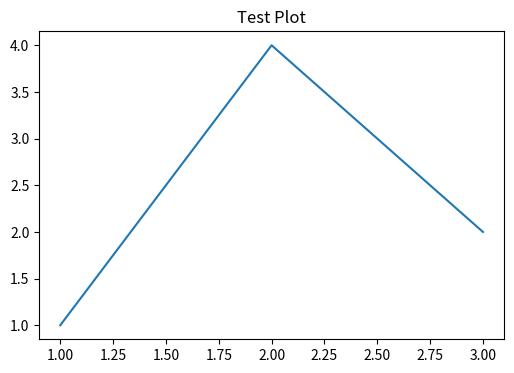

Source code (Python):
#!/usr/bin/env python3
"""
Fix graph output issues in the quantitative analysis tool
"""

import matplotlib
import matplotlib.pyplot as plt
import seaborn as sns
import sys
import os
import warnings
warnings.filterwarnings('ignore')

def detect_and_fix_matplotlib():
    """Detect and fix matplotlib backend issues"""
    
    print("=" * 60)
    print("FIXING GRAPH OUTPUT ISSUES")
    print("=" * 60)
    
    # Test different backends
    backends_to_try = [
        'TkAgg',      # Usually works on Windows
        'Qt5Agg',     # Alternative GUI backend
        'Agg',        # Non-interactive (saves files only)
        'module://backend_interagg'  # Interactive backend
    ]
    
    working_backend = None
    
    for backend in backends_to_try:
        try:
            print(f"Testing backend: {backend}")
            matplotlib.use(backend, force=True)
            
            # Test if backend works
            fig, ax = plt.subplots(figsize=(6, 4))
            ax.plot([1, 2, 3], [1, 4, 2])
            ax.set_title('Test Plot')
            
            if backend == 'Agg':
                # For Agg backend, save to file
                plt.savefig('test_plot.png', dpi=100, bbox_inches='tight')
                print(f"✓ {backend} backend works (saves to file)")
                if os.path.exists('test_plot.png'):
                    os.remove('test_plot.png')  # Clean up
            else:
                # For interactive backends, try to show
                plt.show(block=False)
                print(f"✓ {backend} backend works (interactive)")
            
            plt.close('all')
            working_backend = backend
            break
            
        except Exception as e:
            print(f"✗ {backend} backend failed: {e}")
            plt.close('all')
            continue
    
    if working_backend:
        print(f"\n✓ Found working backend: {working_backend}")
        return working_backend
    else:
        print("\n✗ No working backend found!")
        return None

def create_fixed_plotting_functions():
    """Create improved plotting functions with better error handling"""
    
    code = '''
import matplotlib
import matplotlib.pyplot as plt
import seaborn as sns
import pandas as pd
import numpy as np
import warnings
warnings.filterwarnings('ignore')

# Set a working backend
try:
    matplotlib.use('TkAgg')
except:
    try:
        matplotlib.use('Agg')  # Fallback to file-only backend
    except:
        pass

class ImprovedPlotting:
    """Improved plotting functions with better error handling"""
    
    def __init__(self, save_plots=True, show_plots=True):
        self.save_plots = save_plots
        self.show_plots = show_plots
        self.plot_counter = 0
        
        # Set style
        try:
            plt.style.use('seaborn-v0_8')
        except:
            try:
                plt.style.use('seaborn')
            except:
                pass  # Use default style
    
    def _save_and_show(self, filename=None):
        """Save and/or show plot"""
        try:
            if self.save_plots:
                if filename is None:
                    filename = f"plot_{self.plot_counter}.png"
                plt.savefig(filename, dpi=300, bbox_inches='tight', 
                           facecolor='white', edgecolor='none')
                print(f"✓ Plot saved as: {filename}")
                self.plot_counter += 1
            
            if self.show_plots:
                plt.show()
            else:
                plt.close()
                
        except Exception as e:
            print(f"Warning: Could not display plot: {e}")
            if self.save_plots:
                try:
                    if filename is None:
                        filename = f"plot_{self.plot_counter}.png"
                    plt.savefig(filename, dpi=300, bbox_inches='tight')
                    print(f"✓ Plot saved as: {filename}")
                    self.plot_counter += 1
                except Exception as save_error:
                    print(f"Error saving plot: {save_error}")
            plt.close()
    
    def plot_price_chart(self, data, title="Stock Price Chart"):
        """Plot price chart with improved error handling"""
        try:
            if data is None or data.empty:
                print("Error: No data available for plotting.")
                return None
            
            plt.figure(figsize=(12, 6))
            
            # Handle different data structures
            if isinstance(data.columns, pd.MultiIndex):
                # Multi-level columns
                for ticker in data.columns.get_level_values(1).unique():
                    if 'Close' in data.columns.get_level_values(0):
                        plt.plot(data.index, data['Close'][ticker], 
                               label=ticker, linewidth=2)
            else:
                # Single level columns
                for column in data.columns:
                    plt.plot(data.index, data[column], 
                           label=column, linewidth=2)
            
            plt.title(title, fontsize=16, fontweight='bold')
            plt.xlabel('Date', fontsize=12)
            plt.ylabel('Price ($)', fontsize=12)
            plt.legend(fontsize=10)
            plt.grid(True, alpha=0.3)
            plt.tight_layout()
            
            self._save_and_show('price_chart.png')
            
        except Exception as e:
            print(f"Error plotting price chart: {e}")
            plt.close()

    def plot_returns_distribution(self, returns, title="Returns Distribution"):
        """Plot returns distribution with improved error handling"""
        try:
            if returns is None or returns.empty:
                print("Error: No returns data available for plotting.")
                return None
            
            num_assets = len(returns.columns)
            cols = min(num_assets, 3)
            
            fig, axes = plt.subplots(1, cols, figsize=(5*cols, 5))
            
            if cols == 1:
                axes = [axes]
            
            for i, column in enumerate(returns.columns[:cols]):
                returns[column].hist(bins=50, alpha=0.7, ax=axes[i], 
                                   color=f'C{i}', edgecolor='black', linewidth=0.5)
                axes[i].set_title(f'{column} Returns Distribution', 
                                fontsize=12, fontweight='bold')
                axes[i].set_xlabel('Daily Returns', fontsize=10)
                axes[i].set_ylabel('Frequency', fontsize=10)
                axes[i].grid(True, alpha=0.3)
                
                # Add statistics
                mean_ret = returns[column].mean()
                std_ret = returns[column].std()
                axes[i].axvline(mean_ret, color='red', linestyle='--', 
                              label=f'Mean: {mean_ret:.4f}')
                axes[i].legend(fontsize=8)
            
            plt.suptitle(title, fontsize=16, fontweight='bold')
            plt.tight_layout()
            
            self._save_and_show('returns_distribution.png')
            
        except Exception as e:
            print(f"Error plotting returns distribution: {e}")
            plt.close()

    def plot_correlation_heatmap(self, correlation_matrix, title="Asset Correlation Matrix"):
        """Plot correlation heatmap with improved error handling"""
        try:
            if correlation_matrix is None or correlation_matrix.empty:
                print("Error: No correlation data available for plotting.")
                return None
            
            plt.figure(figsize=(10, 8))
            
            # Create heatmap
            sns.heatmap(correlation_matrix, 
                       annot=True, 
                       cmap='RdYlBu_r', 
                       center=0,
                       square=True, 
                       linewidths=0.5,
                       cbar_kws={"shrink": .8},
                       fmt='.2f',
                       annot_kws={'size': 10})
            
            plt.title(title, fontsize=16, fontweight='bold', pad=20)
            plt.tight_layout()
            
            self._save_and_show('correlation_heatmap.png')
            
        except Exception as e:
            print(f"Error plotting correlation heatmap: {e}")
            plt.close()
    
    def plot_monte_carlo_results(self, mc_results, title="Monte Carlo Simulation Results"):
        """Plot Monte Carlo simulation results"""
        try:
            if mc_results is None or mc_results.empty:
                print("Error: No Monte Carlo results available for plotting.")
                return None
            
            fig, axes = plt.subplots(1, 2, figsize=(15, 6))
            
            # Scatter plot of Return vs Volatility
            scatter = axes[0].scatter(mc_results['Volatility'], mc_results['Return'], 
                                    c=mc_results['Sharpe Ratio'], cmap='viridis', 
                                    alpha=0.6, s=20)
            axes[0].set_xlabel('Volatility', fontsize=12)
            axes[0].set_ylabel('Return', fontsize=12)
            axes[0].set_title('Efficient Frontier', fontsize=14, fontweight='bold')
            axes[0].grid(True, alpha=0.3)
            
            # Add colorbar
            cbar = plt.colorbar(scatter, ax=axes[0])
            cbar.set_label('Sharpe Ratio', fontsize=10)
            
            # Histogram of Sharpe Ratios
            axes[1].hist(mc_results['Sharpe Ratio'], bins=50, alpha=0.7, 
                        color='skyblue', edgecolor='black', linewidth=0.5)
            axes[1].set_xlabel('Sharpe Ratio', fontsize=12)
            axes[1].set_ylabel('Frequency', fontsize=12)
            axes[1].set_title('Sharpe Ratio Distribution', fontsize=14, fontweight='bold')
            axes[1].grid(True, alpha=0.3)
            
            # Add statistics
            mean_sharpe = mc_results['Sharpe Ratio'].mean()
            axes[1].axvline(mean_sharpe, color='red', linestyle='--', 
                          label=f'Mean: {mean_sharpe:.3f}')
            axes[1].legend()
            
            plt.suptitle(title, fontsize=16, fontweight='bold')
            plt.tight_layout()
            
            self._save_and_show('monte_carlo_results.png')
            
        except Exception as e:
            print(f"Error plotting Monte Carlo results: {e}")
            plt.close()
    
    def plot_portfolio_performance(self, portfolio_returns, title="Portfolio Performance"):
        """Plot portfolio performance over time"""
        try:
            if portfolio_returns is None or len(portfolio_returns) == 0:
                print("Error: No portfolio returns available for plotting.")
                return None
            
            # Calculate cumulative returns
            cumulative_returns = (1 + portfolio_returns).cumprod()
            
            fig, axes = plt.subplots(2, 1, figsize=(12, 10))
            
            # Cumulative returns plot
            axes[0].plot(cumulative_returns.index, cumulative_returns.values, 
                        linewidth=2, color='blue')
            axes[0].set_title('Cumulative Portfolio Returns', fontsize=14, fontweight='bold')
            axes[0].set_ylabel('Cumulative Return', fontsize=12)
            axes[0].grid(True, alpha=0.3)
            
            # Daily returns plot
            axes[1].plot(portfolio_returns.index, portfolio_returns.values, 
                        linewidth=1, color='green', alpha=0.7)
            axes[1].set_title('Daily Portfolio Returns', fontsize=14, fontweight='bold')
            axes[1].set_xlabel('Date', fontsize=12)
            axes[1].set_ylabel('Daily Return', fontsize=12)
            axes[1].grid(True, alpha=0.3)
            axes[1].axhline(y=0, color='red', linestyle='--', alpha=0.5)
            
            plt.suptitle(title, fontsize=16, fontweight='bold')
            plt.tight_layout()
            
            self._save_and_show('portfolio_performance.png')
            
        except Exception as e:
            print(f"Error plotting portfolio performance: {e}")
            plt.close()

# Test the plotting functions
def test_plotting():
    """Test the improved plotting functions"""
    print("\\nTesting improved plotting functions...")
    
    # Create sample data
    import pandas as pd
    import numpy as np
    from datetime import datetime, timedelta
    
    dates = pd.date_range(start='2023-01-01', end='2023-12-31', freq='D')
    np.random.seed(42)
    
    # Sample price data
    price_data = pd.DataFrame({
        'AAPL': 150 + np.cumsum(np.random.randn(len(dates)) * 0.02),
        'MSFT': 300 + np.cumsum(np.random.randn(len(dates)) * 0.02),
        'GOOGL': 2500 + np.cumsum(np.random.randn(len(dates)) * 0.03)
    }, index=dates)
    
    # Sample returns data
    returns_data = price_data.pct_change().dropna()
    
    # Create plotter
    plotter = ImprovedPlotting(save_plots=True, show_plots=False)
    
    print("Testing price chart...")
    plotter.plot_price_chart(price_data)
    
    print("Testing returns distribution...")
    plotter.plot_returns_distribution(returns_data)
    
    print("Testing correlation heatmap...")
    correlation_matrix = returns_data.corr()
    plotter.plot_correlation_heatmap(correlation_matrix)
    
    print("✓ All plotting tests completed!")

if __name__ == "__main__":
    test_plotting()
'''
    
    with open('improved_plotting.py', 'w') as f:
        f.write(code)
    
    print("✓ Created improved_plotting.py with enhanced plotting functions")

def main():
    """Main function to fix graph output issues"""
    
    # Step 1: Detect working backend
    working_backend = detect_and_fix_matplotlib()
    
    # Step 2: Create improved plotting functions
    create_fixed_plotting_functions()
    
    # Step 3: Create matplotlib config
    try:
        config_dir = matplotlib.get_configdir()
        config_file = os.path.join(config_dir, 'matplotlibrc')
        
        os.makedirs(config_dir, exist_ok=True)
        
        config_content = f"""
# Matplotlib configuration for quantitative analysis
backend: {working_backend if working_backend else 'Agg'}
figure.figsize: 10, 6
figure.dpi: 100
savefig.dpi: 300
savefig.format: png
savefig.bbox: tight
font.size: 10
axes.grid: True
grid.alpha: 0.3
"""
        
        with open(config_file, 'w') as f:
            f.write(config_content)
        
        print(f"✓ Created matplotlib config at: {config_file}")
        
    except Exception as e:
        print(f"Warning: Could not create matplotlib config: {e}")
    
    # Step 4: Provide instructions
    print("\n" + "=" * 60)
    print("GRAPH OUTPUT FIX SUMMARY")
    print("=" * 60)
    
    if working_backend:
        print(f"✓ Working matplotlib backend: {working_backend}")
    else:
        print("⚠ No interactive backend found - plots will be saved as files")
    
    print("✓ Created improved_plotting.py with enhanced functions")
    print("✓ Created matplotlib configuration")
    
    print("\nTo use the improved plotting in your analysis:")
    print("1. Import: from improved_plotting import ImprovedPlotting")
    print("2. Create plotter: plotter = ImprovedPlotting()")
    print("3. Use methods: plotter.plot_price_chart(data)")
    
    print("\nCommon graph issues and solutions:")
    print("- No graphs showing: Plots will be saved as PNG files")
    print("- Backend errors: Using fallback Agg backend (file output only)")
    print("- Style issues: Enhanced styling and error handling added")
    
    return working_backend

if __name__ == "__main__":
    main()
